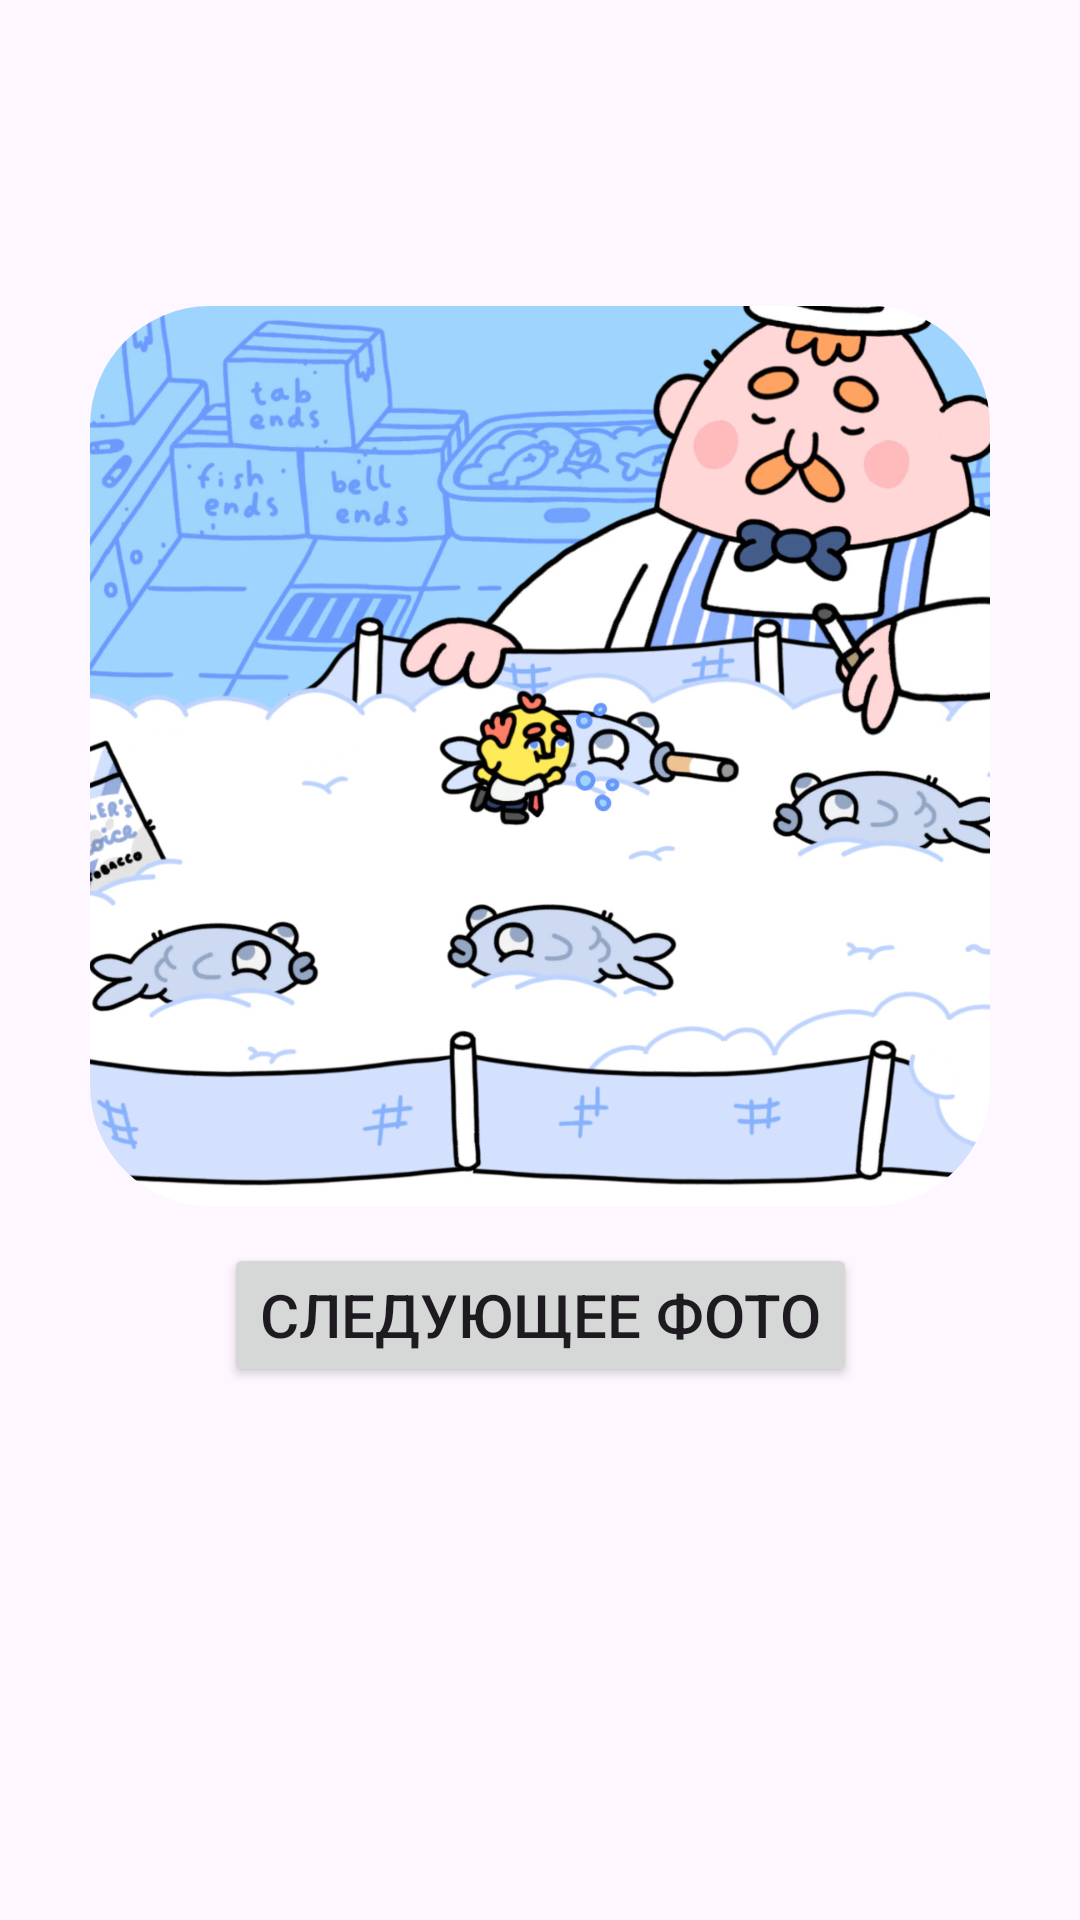

The Android layout XML behind this screen, and the referenced resources:
<!-- AndroidManifest.xml: application theme Theme.АльбомФотографий -->
<!-- res/layout/activity_photoalbum.xml -->
<?xml version="1.0" encoding="utf-8"?>
<androidx.constraintlayout.widget.ConstraintLayout xmlns:android="http://schemas.android.com/apk/res/android"
    xmlns:app="http://schemas.android.com/apk/res-auto"
    xmlns:tools="http://schemas.android.com/tools"
    android:id="@+id/main"
    android:layout_width="match_parent"
    android:layout_height="match_parent"
    tools:context=".PhotoalbumActivity">

    <ImageView
        android:id="@+id/iv_image_one"
        android:layout_width="300dp"
        android:layout_height="300dp"
        android:background="@drawable/image_frame"
        android:scaleType="centerCrop"
        android:src="@drawable/image1"
        android:text="Hello World!"
        android:visibility="visible"
        android:clipToOutline="true"
        app:layout_constraintBottom_toBottomOf="parent"
        app:layout_constraintEnd_toEndOf="parent"
        app:layout_constraintStart_toStartOf="parent"
        app:layout_constraintTop_toTopOf="parent"
        app:layout_constraintVertical_bias="0.3" />


    <ImageView
        android:id="@+id/iv_image_two"
        android:layout_width="300dp"
        android:layout_height="300dp"
        app:layout_constraintVertical_bias="0.3"
        android:src="@drawable/image2"
        android:background="@drawable/image_frame"
        android:scaleType="centerCrop"
        android:clipToOutline="true"
        android:visibility="invisible"
        app:layout_constraintBottom_toBottomOf="parent"
        app:layout_constraintStart_toStartOf="parent"
        app:layout_constraintEnd_toEndOf="parent"
        app:layout_constraintTop_toTopOf="parent" />

    <Button
        android:id="@+id/btn_next"
        android:layout_width="wrap_content"
        android:layout_height="wrap_content"
        android:text="@string/btn_next"
        android:textSize="20sp"
        app:layout_constraintBottom_toBottomOf="parent"
        app:layout_constraintStart_toStartOf="parent"
        app:layout_constraintEnd_toEndOf="parent"
        app:layout_constraintTop_toTopOf="parent"
        app:layout_constraintVertical_bias="0.7"/>

</androidx.constraintlayout.widget.ConstraintLayout>
<!-- resources referenced by this layout -->
<resources>
  <!-- drawable image1: jpg bitmap (drawable, 330553 bytes) -->
  <!-- drawable image_frame (drawable) -->
  <?xml version="1.0" encoding="utf-8"?>
  <shape xmlns:android="http://schemas.android.com/apk/res/android"
      xmlns:tools="http://schemas.android.com/tools"
      android:shape="rectangle"
      tools:ignore="ExtraText">
  
      <corners android:radius="40dp"/>
  
  
  </shape>
  <string name="btn_next">Следующее фото</string>
  <style name="Theme.АльбомФотографий" parent="Base.Theme.АльбомФотографий" />
  <style name="Base.Theme.АльбомФотографий" parent="Theme.Material3.DayNight.NoActionBar">
          
          
      </style>
</resources>
